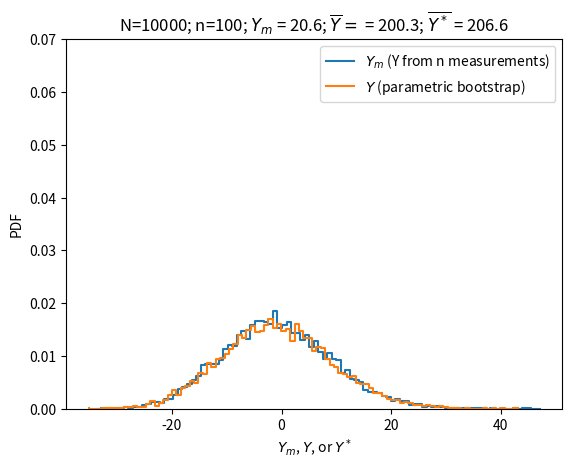

The matplotlib source for this figure: (Note: this script raises an exception after producing the figure.)
import numpy as np
from matplotlib import pyplot as plt

m = 2
N = 10000
n = 100
mu = 1
sigma = 1

x = np.random.normal(loc=mu, scale=sigma, size=(n,N))
# x is an n row by N column matrix

# Square each element of x
X = np.power(x, m)

# Sum over rows. Resulting array has N elements,
# each of which is the sum of the square of 10 values.
Y = np.sum(X, axis=0)

# Given measurements
xo = [-0.546, -0.406, -0.115, -1.262, -1.386, -0.448,  0.829,  0.799, -1.100, 0.385]
print(np.mean(xo)) # -0.325 (much different than mu)

# The measurements I should have given ...
xo = [ 3.03399726, -0.41833714, -0.34603477,  0.84167495,  1.46829221,
       0.79846543,  1.11989497,  1.55009339,  1.54485525,  1.26485924]
print(np.mean(xo)) # 1.09
Y_m = np.sum(np.power(xo, m))

# Alternative set of n measurements
if False:
    xo = np.random.normal(loc=mu, scale=sigma, size=(n))
    print(np.mean(xo)) # will vary
    Y_m = np.sum(np.power(xo, m))
    print(np.mean(Y_m)) # will vary

# Create n x N matrix where each column contains
# n random samples from xo with replacement
xstar = np.empty((n,N))
for b in range(N):
    xstar[:,b] = np.random.choice(xo, size=n, replace=True)

# Square each element of xstar
Xstar = np.power(xstar, m)

# Sum over rows.
Ystar = np.sum(Xstar, axis=0)

bin_edges = np.linspace(np.min([np.min(Y), np.min(Ystar)]),
                        np.max([np.max(Y), np.max(Ystar)]), 100)
pdf, _ = np.histogram(Y, bins=bin_edges, density=True)
pdf_star, _ = np.histogram(Ystar, bins=bin_edges, density=True)

S = np.std(Y, ddof=1)
x = (bin_edges[0:-1]-np.mean(Y))/(S/np.sqrt(n))

S_star = np.std(Ystar, ddof=1)
x_star = (bin_edges[0:-1]-np.mean(Ystar))/(S_star/np.sqrt(n))

plt.figure()
#plt.plot([Y_m, Y_m], [0.0, 0.07],'-')
#plt.step(bin_edges[0:-1], pdf, where='pre')
#plt.step(bin_edges[0:-1], pdf_star, where='pre')
plt.step(x, pdf, where='pre')
plt.step(x_star, pdf_star, where='pre')

plt.title('N=%d; n=%d; $Y_m$ = %.1f; $\overline{Y} = $ = %.1f; $\overline{Y^*}$ = %.1f' % (N, n, Y_m, np.mean(Y), np.mean(Ystar)))
plt.legend(['$Y_m$ (Y from n measurements)','$Y$ (parametric bootstrap)','$Y^*$ (non-parametric bootstrap)'])
plt.ylabel('PDF')
plt.xlabel('$Y_m$, $Y$, or $Y^*$')
plt.ylim([0, 0.07])
plt.savefig('figures/HW6_1a.svg', transparent=True)
plt.savefig('figures/HW6_1a.png', transparent=True)

# Will discuss this mess of a plot in class.
plt.figure()
plt.plot(pdf, pdf_star, '.')
plt.grid()
plt.xlabel('$p(Y)$')
plt.ylabel('$p(Y^*)$')
plt.title('non-parametric bootstrap vs parametric bootstrap PDF')
plt.savefig('figures/HW6_1b.svg', transparent=True)
plt.savefig('figures/HW6_1b.png', transparent=True)
